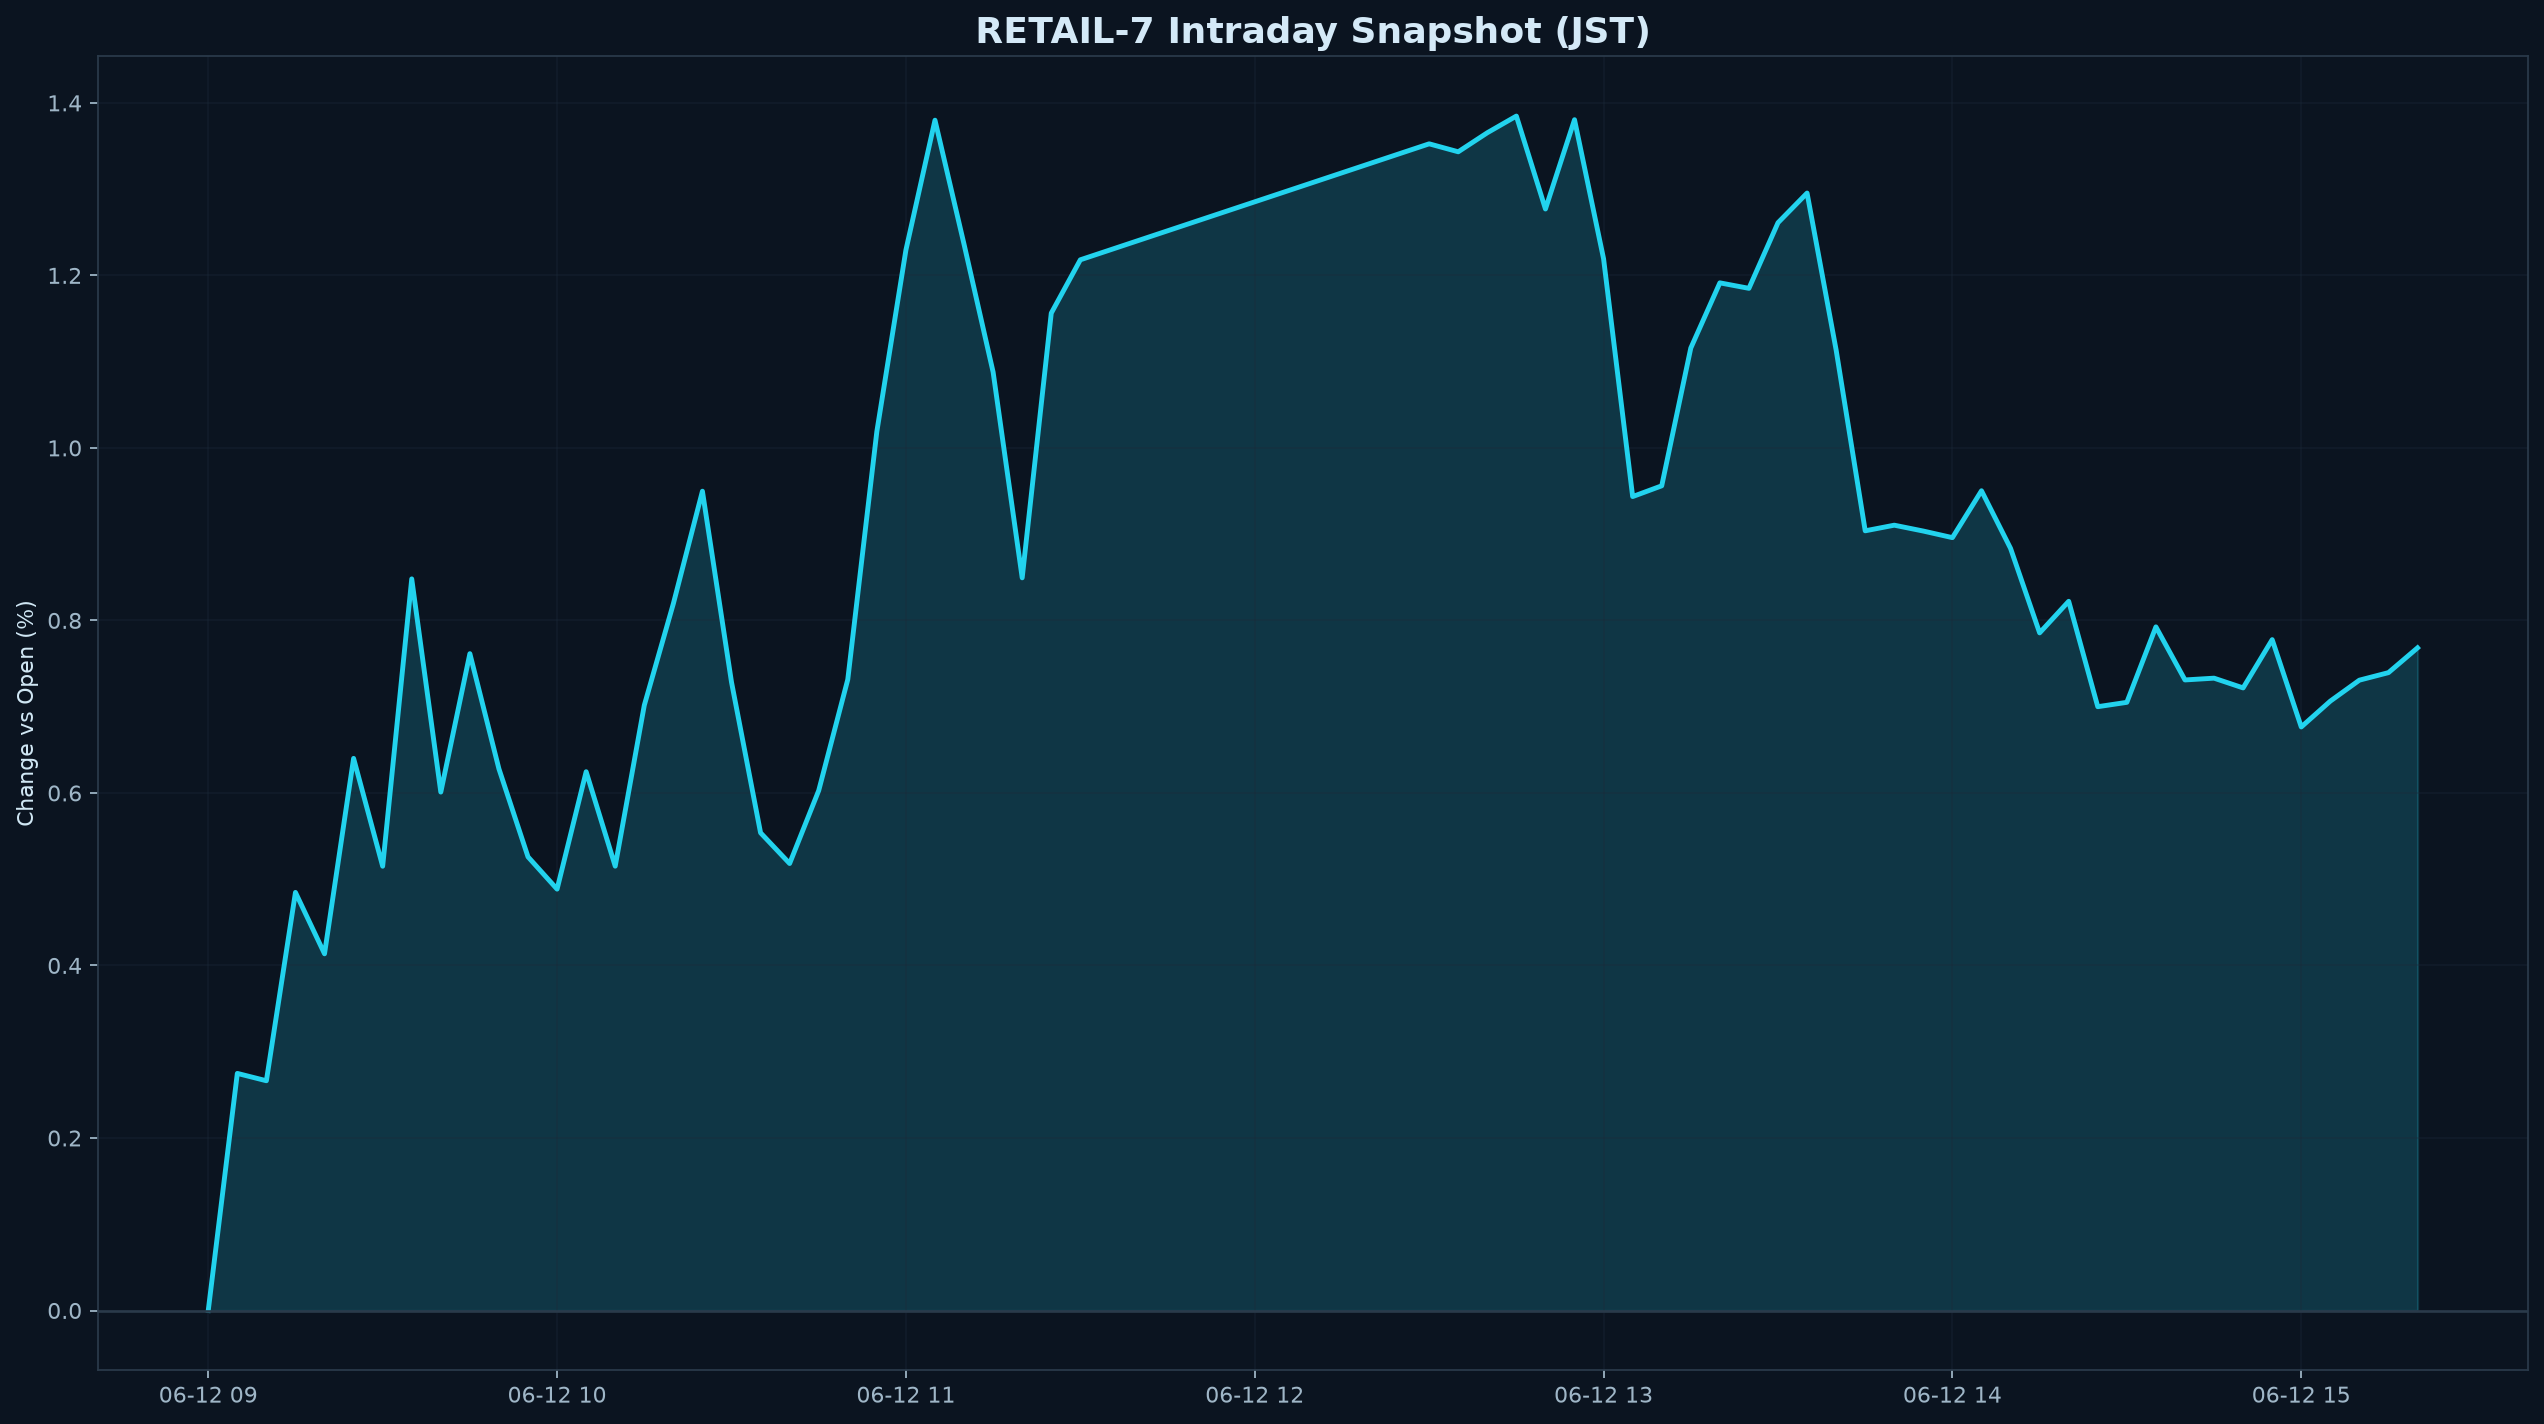

The table this chart was drawn from, first rows:
datetime_jst, pct
2026-06-12 09:00:00+09:00, 0.000000
2026-06-12 09:05:00+09:00, 0.2749
2026-06-12 09:10:00+09:00, 0.2663
2026-06-12 09:15:00+09:00, 0.4847
2026-06-12 09:20:00+09:00, 0.4135
2026-06-12 09:25:00+09:00, 0.6401
2026-06-12 09:30:00+09:00, 0.515
2026-06-12 09:35:00+09:00, 0.8482
2026-06-12 09:40:00+09:00, 0.601
2026-06-12 09:45:00+09:00, 0.7615
2026-06-12 09:50:00+09:00, 0.6279
2026-06-12 09:55:00+09:00, 0.5259
2026-06-12 10:00:00+09:00, 0.4885
2026-06-12 10:05:00+09:00, 0.6246
2026-06-12 10:10:00+09:00, 0.5151
2026-06-12 10:15:00+09:00, 0.7016
2026-06-12 10:20:00+09:00, 0.8195
2026-06-12 10:25:00+09:00, 0.9498
2026-06-12 10:30:00+09:00, 0.7285
2026-06-12 10:35:00+09:00, 0.5538
2026-06-12 10:40:00+09:00, 0.5182
2026-06-12 10:45:00+09:00, 0.6028
2026-06-12 10:50:00+09:00, 0.7316
2026-06-12 10:55:00+09:00, 1.019
2026-06-12 11:00:00+09:00, 1.229
2026-06-12 11:05:00+09:00, 1.38
2026-06-12 11:10:00+09:00, 1.236
2026-06-12 11:15:00+09:00, 1.088
2026-06-12 11:20:00+09:00, 0.8494
2026-06-12 11:25:00+09:00, 1.156
2026-06-12 11:30:00+09:00, 1.218
2026-06-12 12:30:00+09:00, 1.353
2026-06-12 12:35:00+09:00, 1.343
2026-06-12 12:40:00+09:00, 1.365
2026-06-12 12:45:00+09:00, 1.385
2026-06-12 12:50:00+09:00, 1.277
2026-06-12 12:55:00+09:00, 1.381
2026-06-12 13:00:00+09:00, 1.219
2026-06-12 13:05:00+09:00, 0.9436
2026-06-12 13:10:00+09:00, 0.9561
2026-06-12 13:15:00+09:00, 1.116
2026-06-12 13:20:00+09:00, 1.191
2026-06-12 13:25:00+09:00, 1.185
2026-06-12 13:30:00+09:00, 1.261
2026-06-12 13:35:00+09:00, 1.295
2026-06-12 13:40:00+09:00, 1.113
2026-06-12 13:45:00+09:00, 0.9039
2026-06-12 13:50:00+09:00, 0.9104
2026-06-12 13:55:00+09:00, 0.9036
2026-06-12 14:00:00+09:00, 0.896
2026-06-12 14:05:00+09:00, 0.9503
2026-06-12 14:10:00+09:00, 0.8835
2026-06-12 14:15:00+09:00, 0.7856
2026-06-12 14:20:00+09:00, 0.8222
2026-06-12 14:25:00+09:00, 0.7
2026-06-12 14:30:00+09:00, 0.7051
2026-06-12 14:35:00+09:00, 0.7925
2026-06-12 14:40:00+09:00, 0.731
2026-06-12 14:45:00+09:00, 0.7331
2026-06-12 14:50:00+09:00, 0.7218
... 6 more rows
